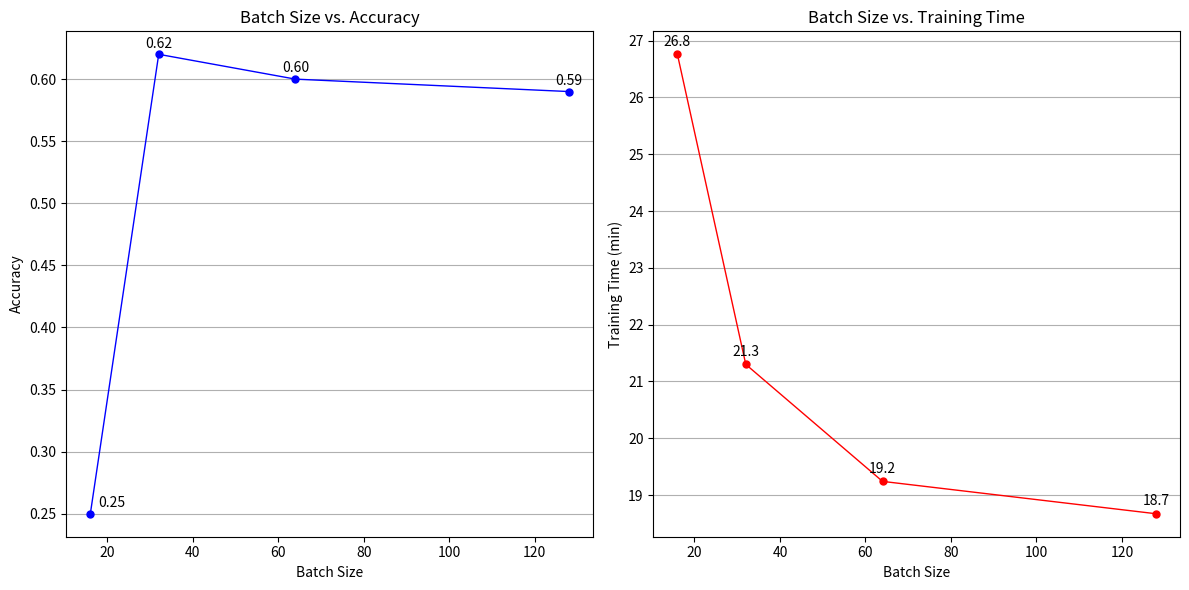

This figure's Python source:
# -*- coding: utf-8 -*-
"""
Created on Sat Dec 28 22:02:00 2024

@author: User
"""
import matplotlib.pyplot as plt

# Data from the table
batch_sizes = [16, 32, 64, 128]
accuracies = [0.25, 0.62, 0.6, 0.59]
training_times = [26.76, 21.3, 19.24, 18.67]

# Create the first plot: Batch Size vs. Accuracy
plt.figure(figsize=(12, 6))

plt.subplot(1, 2, 1)
plt.plot(batch_sizes, accuracies, marker='o', color='blue', linewidth=1, markersize=5)  # Smaller dots (markersize=5)
plt.title("Batch Size vs. Accuracy")
plt.xlabel("Batch Size")
plt.ylabel("Accuracy")
plt.grid(True, axis='y')  # Horizontal grid lines only

# Add value labels above the dots with some vertical offset
for i, txt in enumerate(accuracies):
    # Move the labels for the first two points slightly to the right
    if i < 1:
        plt.text(batch_sizes[i] + 5, accuracies[i] + 0.003, f'{txt:.2f}', ha='center', va='bottom')  # Shift to the right for the first two points
    else:
        plt.text(batch_sizes[i], accuracies[i] + 0.003, f'{txt:.2f}', ha='center', va='bottom')

# Create the second plot: Batch Size vs. Training Time
plt.subplot(1, 2, 2)
plt.plot(batch_sizes, training_times, marker='o', color='red', linewidth=1, markersize=5)  # Smaller dots (markersize=5)
plt.title("Batch Size vs. Training Time")
plt.xlabel("Batch Size")
plt.ylabel("Training Time (min)")
plt.grid(True, axis='y')  # Horizontal grid lines only

# Add value labels above the dots with some vertical offset
for i, txt in enumerate(training_times):
    # Round the training time to one decimal place
    rounded_time = round(txt, 1)
    plt.text(batch_sizes[i], training_times[i]+0.1, f'{rounded_time:.1f}', ha='center', va='bottom')

# Show the plots
plt.tight_layout()
plt.show()
